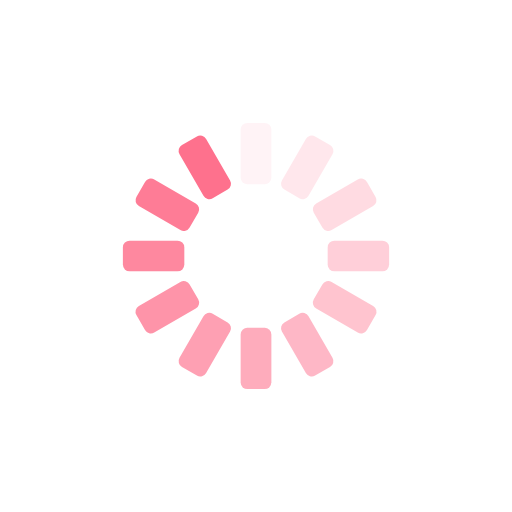
t = 0.00 s
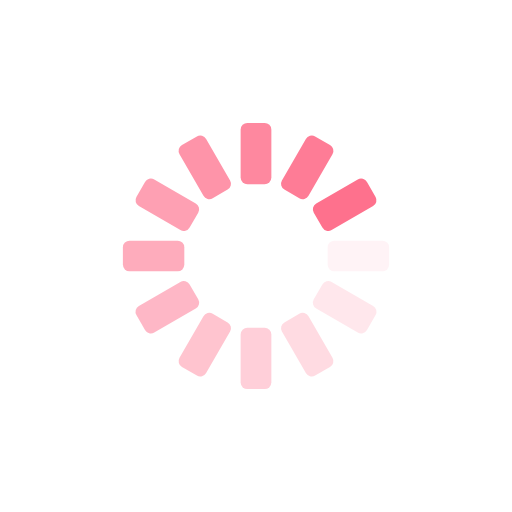
t = 0.25 s
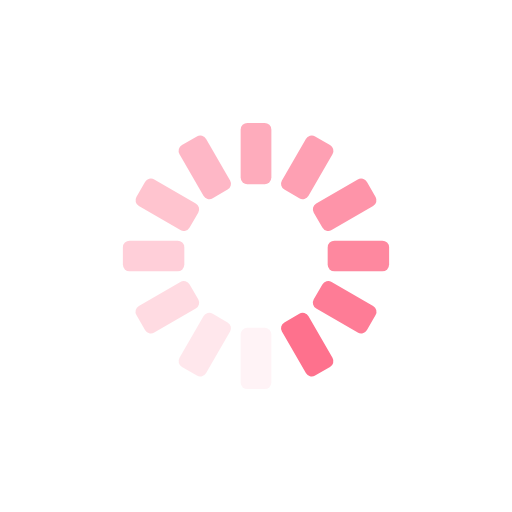
t = 0.50 s
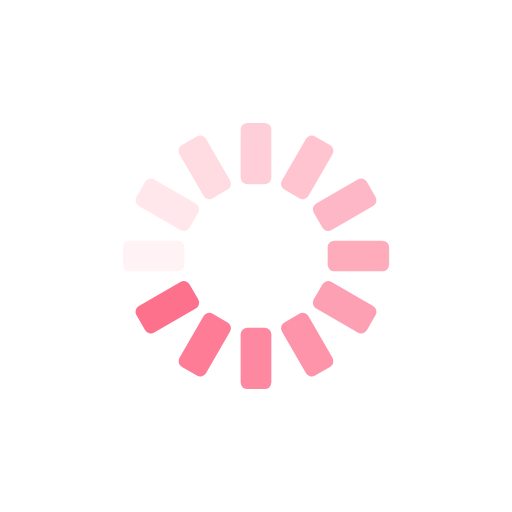
t = 0.75 s

The animated SVG that drew these frames (rendered in a browser with its animation timeline set to each time). Animation: 12 SMIL elements (animate=12); one cycle of 1.00 s, repeats indefinitely.

<?xml version="1.0" encoding="utf-8"?>
<svg xmlns="http://www.w3.org/2000/svg" xmlns:xlink="http://www.w3.org/1999/xlink" style="margin: auto; background: rgb(255, 255, 255); display: block; shape-rendering: auto;" width="200px" height="200px" viewBox="0 0 100 100" preserveAspectRatio="xMidYMid">
<g transform="rotate(0 50 50)">
  <rect x="47" y="24" rx="1.32" ry="1.32" width="6" height="12" fill="#fe718d">
    <animate attributeName="opacity" values="1;0" keyTimes="0;1" dur="1s" begin="-0.9166666666666666s" repeatCount="indefinite"></animate>
  </rect>
</g><g transform="rotate(30 50 50)">
  <rect x="47" y="24" rx="1.32" ry="1.32" width="6" height="12" fill="#fe718d">
    <animate attributeName="opacity" values="1;0" keyTimes="0;1" dur="1s" begin="-0.8333333333333334s" repeatCount="indefinite"></animate>
  </rect>
</g><g transform="rotate(60 50 50)">
  <rect x="47" y="24" rx="1.32" ry="1.32" width="6" height="12" fill="#fe718d">
    <animate attributeName="opacity" values="1;0" keyTimes="0;1" dur="1s" begin="-0.75s" repeatCount="indefinite"></animate>
  </rect>
</g><g transform="rotate(90 50 50)">
  <rect x="47" y="24" rx="1.32" ry="1.32" width="6" height="12" fill="#fe718d">
    <animate attributeName="opacity" values="1;0" keyTimes="0;1" dur="1s" begin="-0.6666666666666666s" repeatCount="indefinite"></animate>
  </rect>
</g><g transform="rotate(120 50 50)">
  <rect x="47" y="24" rx="1.32" ry="1.32" width="6" height="12" fill="#fe718d">
    <animate attributeName="opacity" values="1;0" keyTimes="0;1" dur="1s" begin="-0.5833333333333334s" repeatCount="indefinite"></animate>
  </rect>
</g><g transform="rotate(150 50 50)">
  <rect x="47" y="24" rx="1.32" ry="1.32" width="6" height="12" fill="#fe718d">
    <animate attributeName="opacity" values="1;0" keyTimes="0;1" dur="1s" begin="-0.5s" repeatCount="indefinite"></animate>
  </rect>
</g><g transform="rotate(180 50 50)">
  <rect x="47" y="24" rx="1.32" ry="1.32" width="6" height="12" fill="#fe718d">
    <animate attributeName="opacity" values="1;0" keyTimes="0;1" dur="1s" begin="-0.4166666666666667s" repeatCount="indefinite"></animate>
  </rect>
</g><g transform="rotate(210 50 50)">
  <rect x="47" y="24" rx="1.32" ry="1.32" width="6" height="12" fill="#fe718d">
    <animate attributeName="opacity" values="1;0" keyTimes="0;1" dur="1s" begin="-0.3333333333333333s" repeatCount="indefinite"></animate>
  </rect>
</g><g transform="rotate(240 50 50)">
  <rect x="47" y="24" rx="1.32" ry="1.32" width="6" height="12" fill="#fe718d">
    <animate attributeName="opacity" values="1;0" keyTimes="0;1" dur="1s" begin="-0.25s" repeatCount="indefinite"></animate>
  </rect>
</g><g transform="rotate(270 50 50)">
  <rect x="47" y="24" rx="1.32" ry="1.32" width="6" height="12" fill="#fe718d">
    <animate attributeName="opacity" values="1;0" keyTimes="0;1" dur="1s" begin="-0.16666666666666666s" repeatCount="indefinite"></animate>
  </rect>
</g><g transform="rotate(300 50 50)">
  <rect x="47" y="24" rx="1.32" ry="1.32" width="6" height="12" fill="#fe718d">
    <animate attributeName="opacity" values="1;0" keyTimes="0;1" dur="1s" begin="-0.08333333333333333s" repeatCount="indefinite"></animate>
  </rect>
</g><g transform="rotate(330 50 50)">
  <rect x="47" y="24" rx="1.32" ry="1.32" width="6" height="12" fill="#fe718d">
    <animate attributeName="opacity" values="1;0" keyTimes="0;1" dur="1s" begin="0s" repeatCount="indefinite"></animate>
  </rect>
</g>
<!-- [ldio] generated by https://loading.io/ --></svg>
